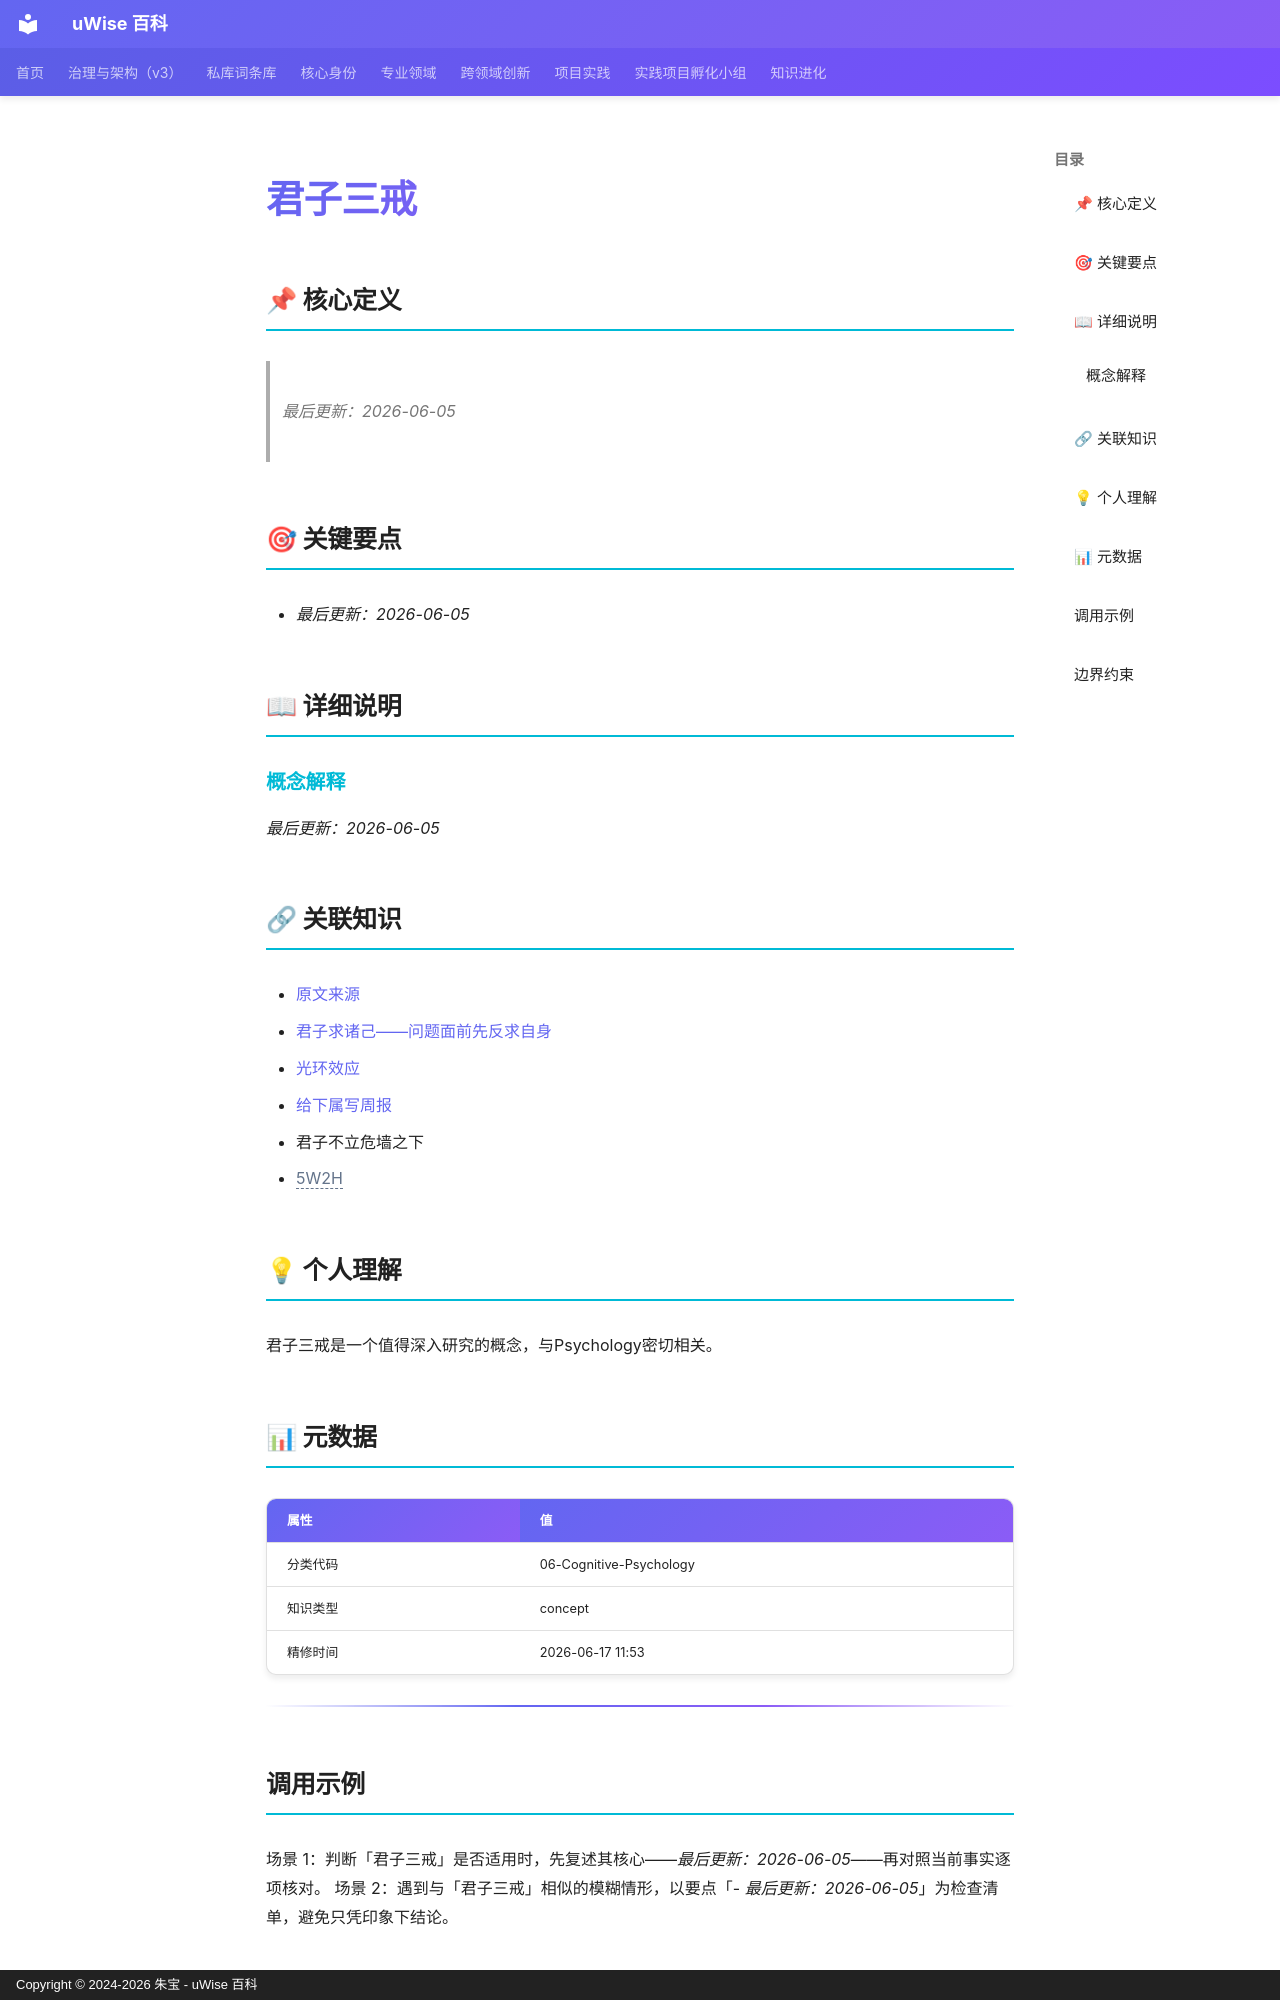

repository: zhubao315/uWise · page: vault-encyclopedia/md-277234f1/index.html · generator: mkdocs · copyright: Copyright © 2024-2026 朱宝 - uWise 百科

---
title: "君子三戒"
description: "最后更新：2026-06-05"
---

# 君子三戒

## 📌 核心定义

> *最后更新：2026-06-05*
## 🎯 关键要点

- *最后更新：2026-06-05*

## 📖 详细说明

### 概念解释

*最后更新：2026-06-05*


## 🔗 关联知识

- [原文来源](../md-277234f1/)
- [君子求诸己——问题面前先反求自身](../md-e56fcea7/)
- [光环效应](../md-4b3c2857/)
- [给下属写周报](../md-4be76478/)
- 君子不立危墙之下
- <span class="uw-unresolved" data-target="5W2H" title="未解析的双链目标：5W2H">5W2H</span>

## 💡 个人理解

君子三戒是一个值得深入研究的概念，与Psychology密切相关。
## 📊 元数据

| 属性 | 值 |
|------|-----|
| 分类代码 | 06-Cognitive-Psychology |
| 知识类型 | concept |
| 精修时间 | 2026-06-17 11:53 |

---

## 调用示例

场景 1：判断「君子三戒」是否适用时，先复述其核心——*最后更新：2026-06-05*——再对照当前事实逐项核对。
场景 2：遇到与「君子三戒」相似的模糊情形，以要点「- *最后更新：2026-06-05*」为检查清单，避免只凭印象下结论。
